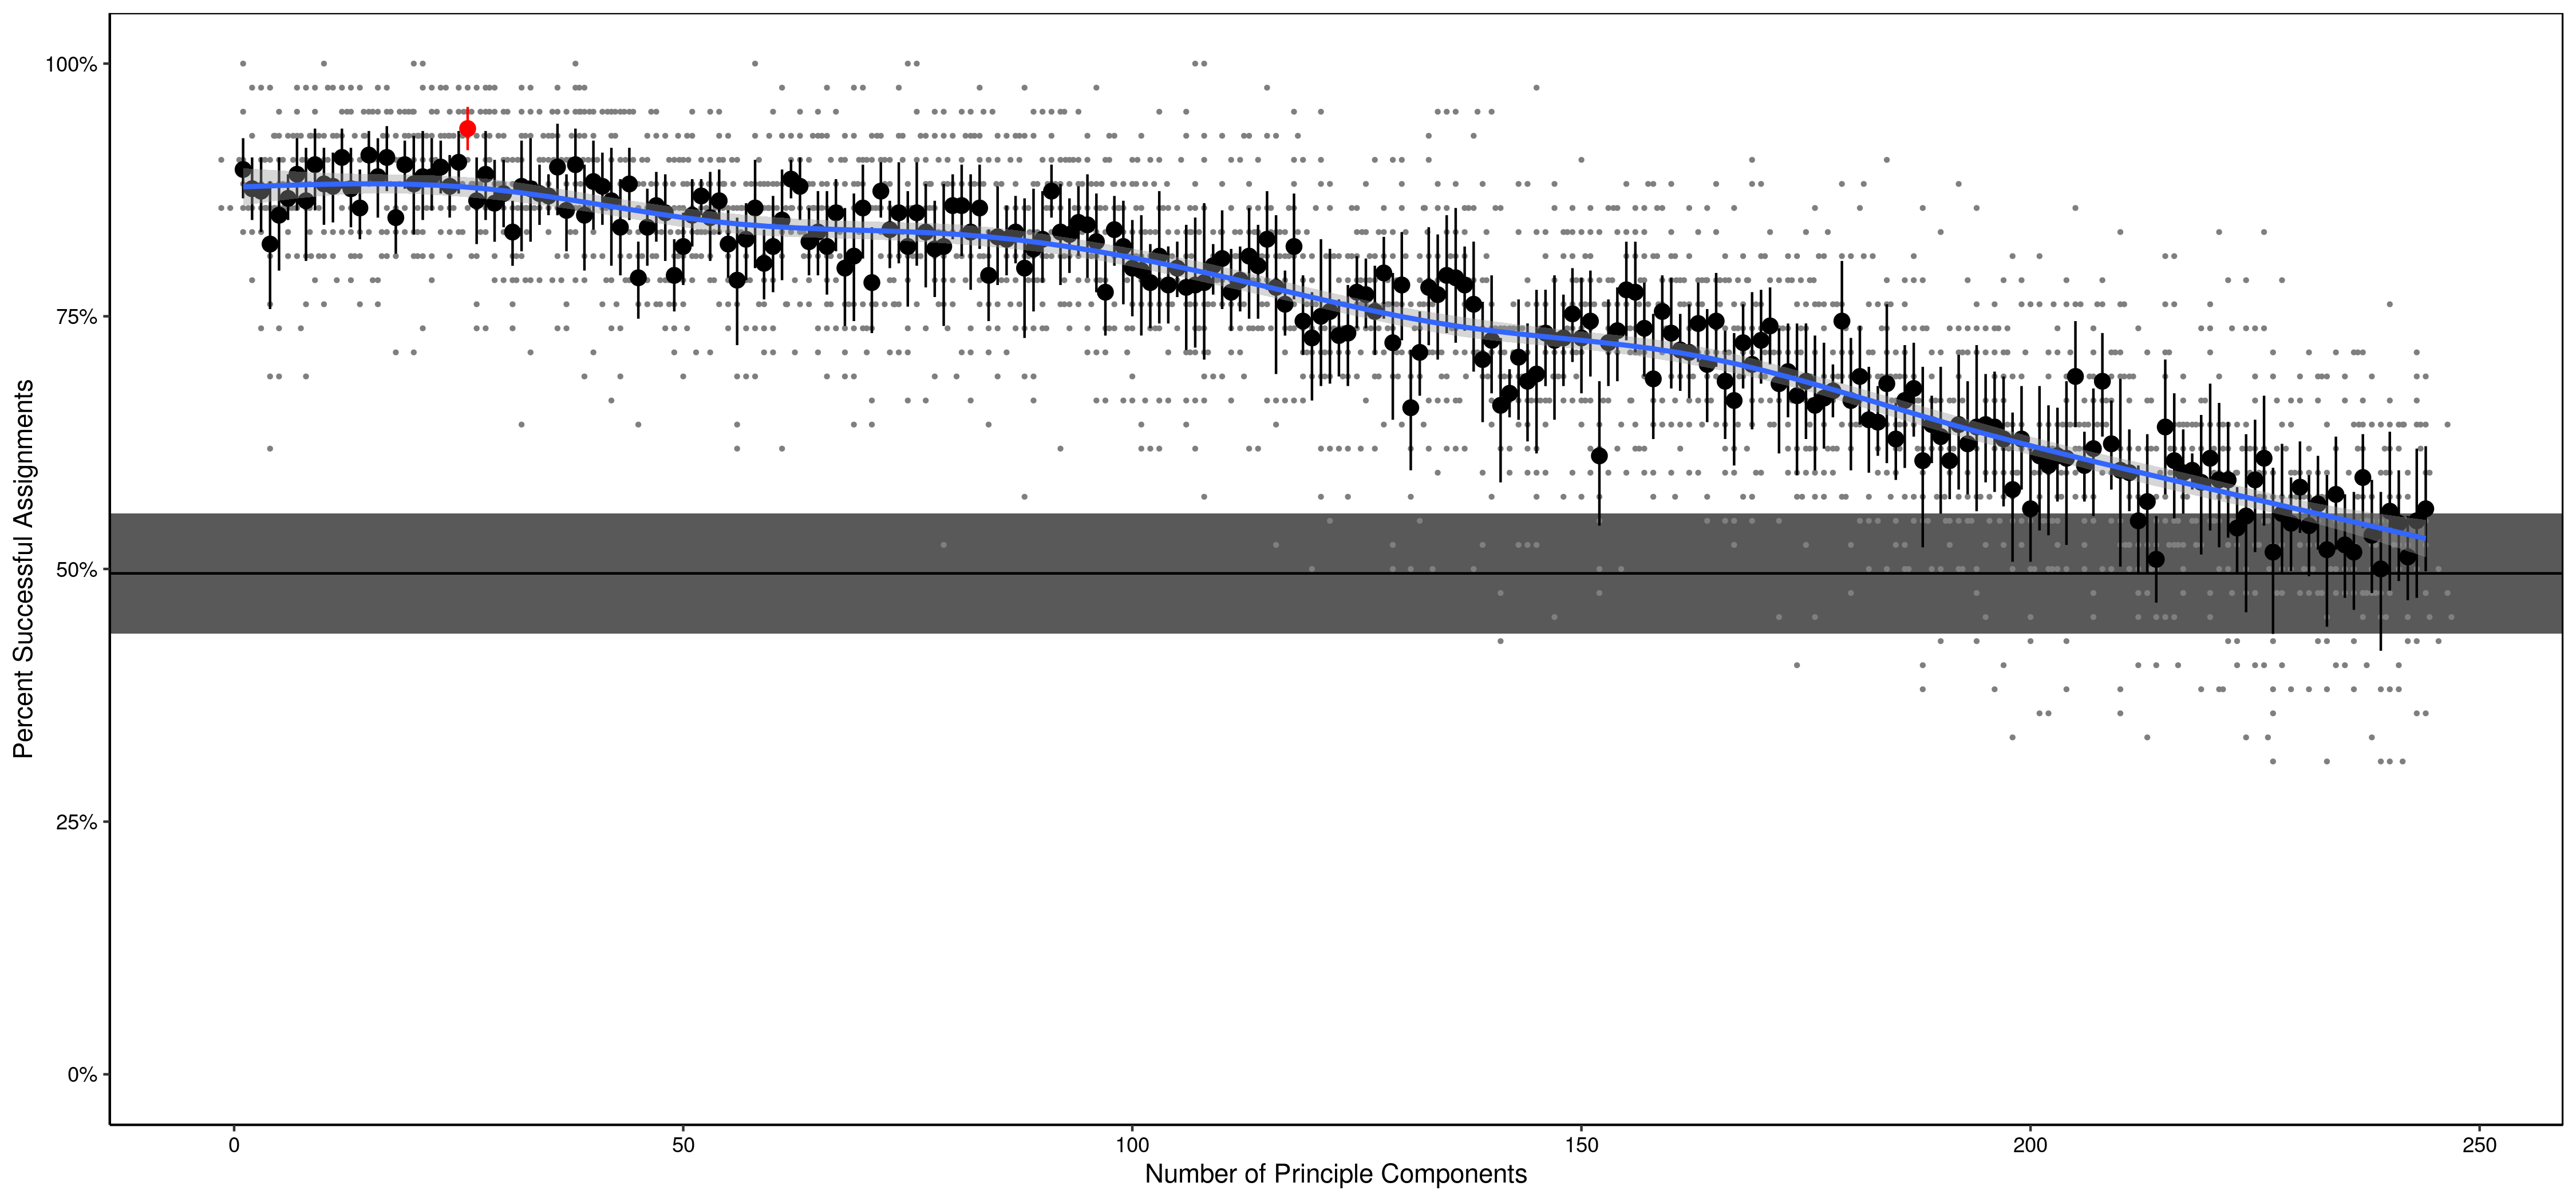

Source data for this figure (header and first rows):
n.pca, success
1, 0.9524
1, 0.881
1, 0.9048
1, 0.9048
1, 0.8333
1, 1
1, 0.8571
1, 0.8571
1, 0.9048
1, 0.8571
2, 0.8571
2, 0.881
2, 0.8333
2, 0.8571
2, 0.7857
2, 0.8571
2, 0.8571
2, 0.9286
2, 0.9286
2, 0.9762
3, 0.9048
3, 0.8571
3, 0.7381
3, 0.881
3, 0.8571
3, 0.9762
3, 0.881
3, 0.8333
3, 0.9048
3, 0.9048
4, 0.7619
4, 0.8571
4, 0.8571
4, 0.6905
4, 0.8095
4, 0.881
4, 0.9762
4, 0.8571
4, 0.619
4, 0.9048
5, 0.7381
5, 0.6905
5, 0.881
5, 0.7381
5, 0.9524
5, 0.9286
5, 0.9048
5, 0.881
5, 0.9286
5, 0.8571
6, 0.8095
6, 0.9286
6, 0.8333
6, 0.881
6, 0.8571
6, 0.881
6, 0.8571
6, 0.8571
6, 0.8333
6, 0.9286
... 2,380 more rows
